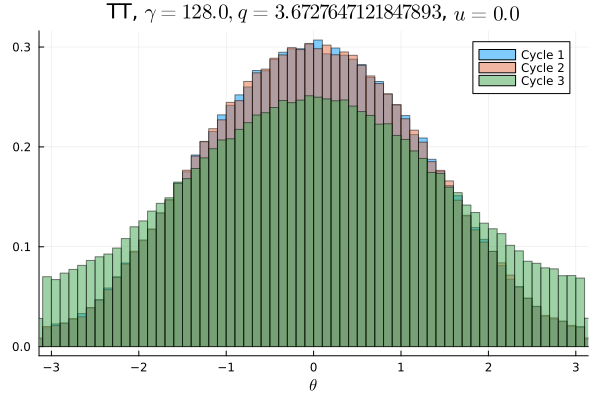

Values plotted in this chart, from the file beside it:
Cycle 1, Cycle 2, Cycle 3
0.001181, 0.001259, 0.004313
0.00115, 0.001247, 0.004419
0.001362, 0.001306, 0.0042
0.001406, 0.001378, 0.004291
0.001453, 0.001509, 0.004731
0.001681, 0.001538, 0.004647
0.001741, 0.001816, 0.004866
0.002009, 0.001834, 0.005
0.002188, 0.002128, 0.005247
0.002459, 0.002425, 0.005444
0.002766, 0.002766, 0.005503
0.003194, 0.003103, 0.005709
0.003622, 0.003522, 0.005888
0.004141, 0.004078, 0.006284
0.004459, 0.004437, 0.006075
0.005175, 0.005053, 0.006709
0.005581, 0.005528, 0.007066
0.005928, 0.006162, 0.007575
0.006616, 0.006363, 0.00785
0.006744, 0.007141, 0.00815
0.007378, 0.007281, 0.008512
0.007891, 0.008037, 0.008712
0.008594, 0.008506, 0.009169
0.009262, 0.009209, 0.009181
0.009778, 0.009538, 0.009831
0.01018, 0.01053, 0.01053
0.01066, 0.01085, 0.01051
0.0115, 0.01133, 0.01089
0.01194, 0.01194, 0.01111
0.01252, 0.01261, 0.01151
0.01337, 0.01319, 0.01202
0.01343, 0.0137, 0.01248
0.0139, 0.01384, 0.01276
0.01472, 0.01439, 0.01305
0.01522, 0.01502, 0.01299
0.01544, 0.01565, 0.01338
0.01548, 0.0155, 0.01383
0.01648, 0.01611, 0.01357
0.0164, 0.01715, 0.01418
0.01734, 0.01716, 0.0149
0.01746, 0.01717, 0.01458
0.01734, 0.01759, 0.01472
0.01799, 0.01802, 0.01501
0.01827, 0.01833, 0.01499
0.01868, 0.01839, 0.01575
0.01863, 0.01865, 0.01523
0.01878, 0.01888, 0.01544
0.01868, 0.01875, 0.0158
0.01889, 0.01871, 0.01533
0.01902, 0.01915, 0.01583
0.01934, 0.01905, 0.01555
0.01892, 0.0187, 0.01574
0.01838, 0.0189, 0.01576
0.01889, 0.01837, 0.01535
0.01862, 0.0186, 0.01563
0.01844, 0.01846, 0.01556
0.01815, 0.01826, 0.01506
0.01801, 0.01833, 0.01517
0.01759, 0.01756, 0.0149
0.01763, 0.01769, 0.01462
... 40 more rows
